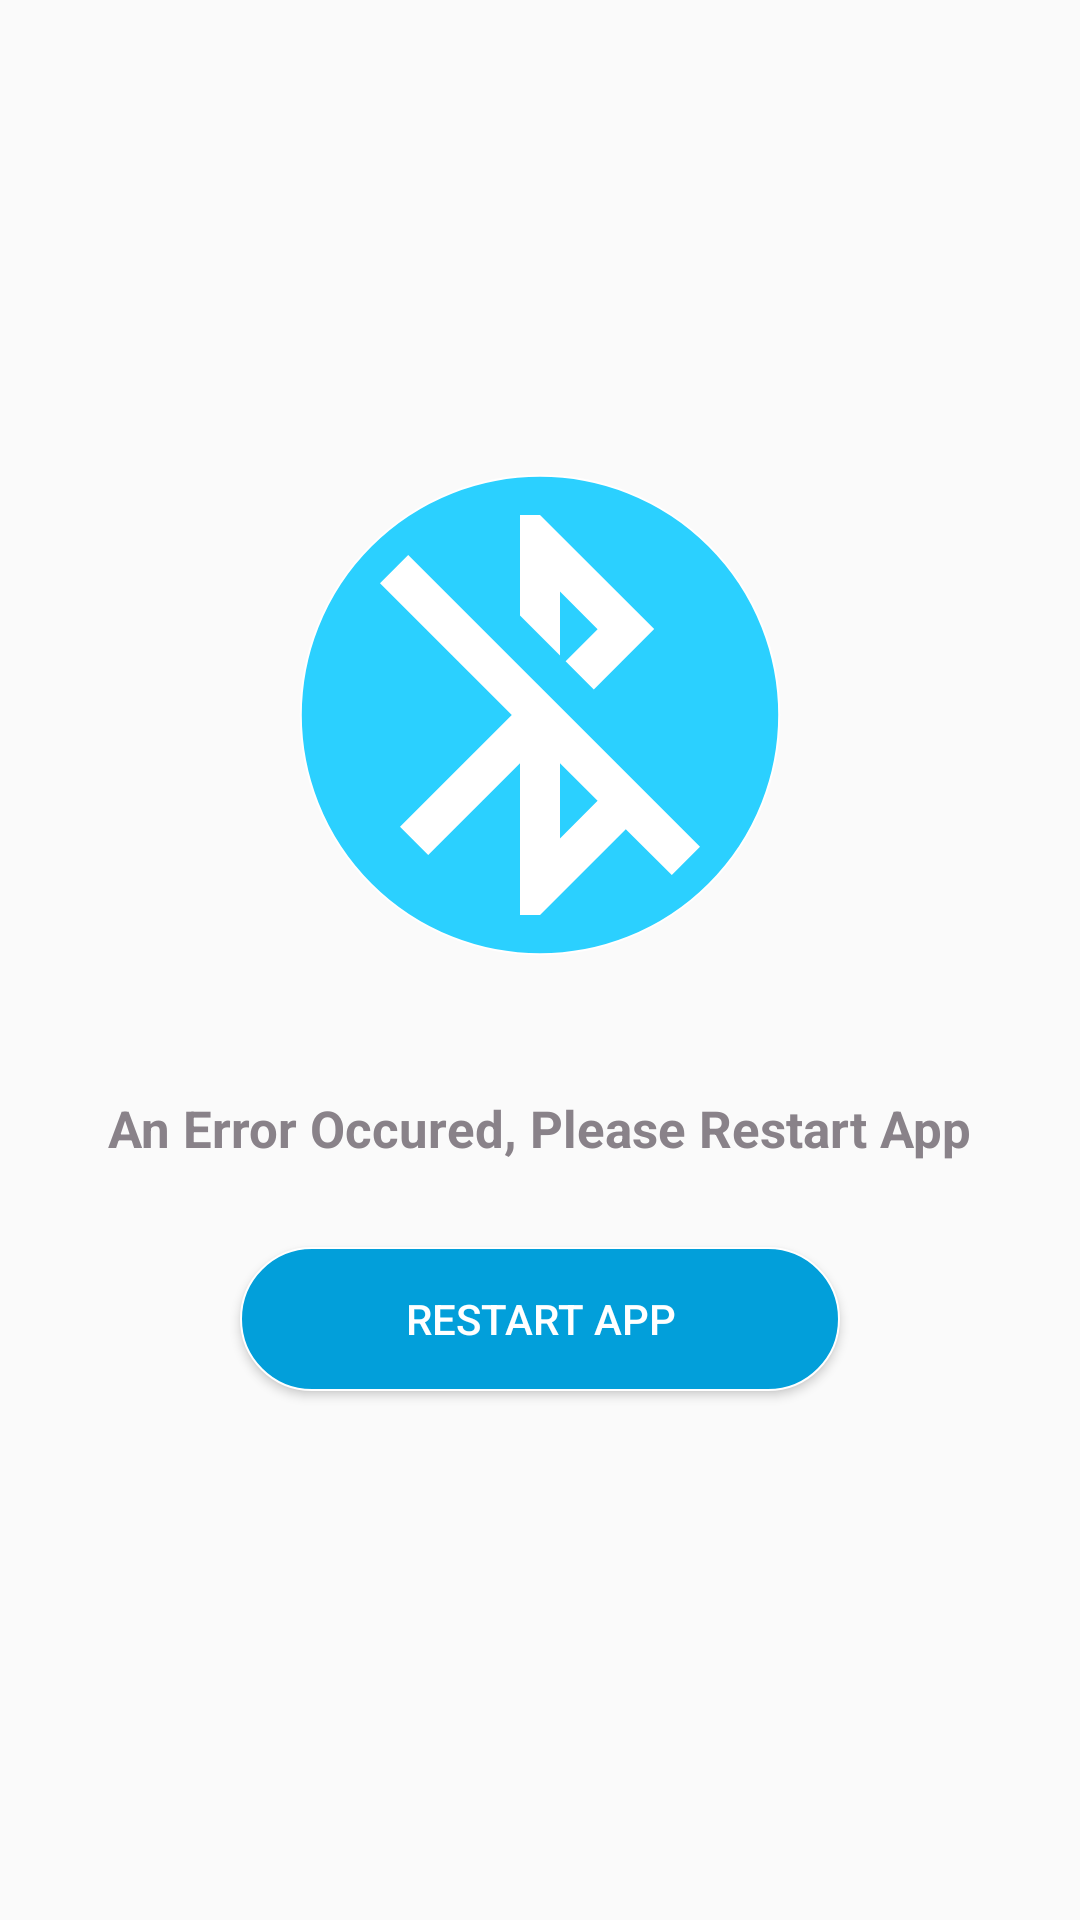

Layout XML and referenced resources for this Android screen:
<!-- AndroidManifest.xml: activity theme AppTheme.Splash -->
<!-- res/layout/activity_error.xml -->
<?xml version="1.0" encoding="utf-8"?>
<androidx.coordinatorlayout.widget.CoordinatorLayout xmlns:android="http://schemas.android.com/apk/res/android"
    xmlns:tools="http://schemas.android.com/tools"
    android:layout_width="match_parent"
    android:layout_height="match_parent"
    tools:context=".view.activities.ErrorActivity">

    <include layout="@layout/content_error"/>

</androidx.coordinatorlayout.widget.CoordinatorLayout>
<!-- res/layout/content_error.xml (included above) -->
<?xml version="1.0" encoding="utf-8"?>
<androidx.constraintlayout.widget.ConstraintLayout xmlns:android="http://schemas.android.com/apk/res/android"
    android:layout_width="match_parent"
    android:layout_height="match_parent"
    xmlns:tools="http://schemas.android.com/tools"
    xmlns:app="http://schemas.android.com/apk/res-auto"
    android:padding="@dimen/activity_horizontal_margin"
    tools:showIn="@layout/activity_error"
    tools:context=".view.activities.ErrorActivity">

    <ImageView
        android:id="@+id/imageErrorFace"
        android:layout_width="200dp"
        android:layout_height="200dp"
        android:padding="20dp"
        android:src="@drawable/ic_bluetooth_disabled_24dp"
        android:scaleType="fitCenter"
        android:background="@drawable/blue_circle"
        app:layout_constraintStart_toStartOf="parent"
        app:layout_constraintEnd_toEndOf="parent"
        app:layout_constraintTop_toTopOf="parent"
        app:layout_constraintBottom_toBottomOf="parent"
        app:layout_constraintVertical_bias="0.3"
        />

    <TextView
        android:id="@+id/textErrorMsg"
        android:layout_width="wrap_content"
        android:layout_height="wrap_content"
        android:text="An Error Occured, Please Restart App"
        android:textColor="@color/textColor"
        android:textSize="@dimen/title_size_small"
        android:textStyle="bold"
        app:layout_constraintBottom_toBottomOf="parent"
        app:layout_constraintEnd_toEndOf="parent"
        app:layout_constraintStart_toStartOf="parent"
        app:layout_constraintTop_toBottomOf="@id/imageErrorFace"
        app:layout_constraintVertical_bias="0.1" />

    <Button
        android:id="@+id/buttonRestartApp"
        android:layout_width="0dp"
        android:layout_height="wrap_content"
        android:text="Restart App"
        android:elevation="8dp"
        android:textColor="@color/app_background_white"
        android:background="@drawable/curved_button"
        app:layout_constraintStart_toStartOf="@id/imageErrorFace"
        app:layout_constraintEnd_toEndOf="@id/imageErrorFace"
        app:layout_constraintTop_toBottomOf="@id/textErrorMsg"
        app:layout_constraintBottom_toBottomOf="parent"
        app:layout_constraintVertical_bias="0.15"/>

</androidx.constraintlayout.widget.ConstraintLayout>
<!-- resources referenced by this layout -->
<resources>
  <color name="app_background_white">#FFFFFF</color>
  <color name="textColor">#898289</color>
  <dimen name="activity_horizontal_margin">16dp</dimen>
  <dimen name="title_size_small">17sp</dimen>
  <!-- drawable blue_circle (drawable) -->
  <?xml version="1.0" encoding="utf-8"?>
  <shape xmlns:android="http://schemas.android.com/apk/res/android"
      android:innerRadius="0dp"
      android:shape="ring"
      android:thicknessRatio="2.5"
      android:useLevel="false" >
      <solid android:color="#2BD0FF" />
      <stroke
          android:width="0.5dp"
          android:color="@color/app_background_white" />
  
  </shape>
  <!-- drawable curved_button (drawable) -->
  <?xml version="1.0" encoding="utf-8"?>
  <selector xmlns:android="http://schemas.android.com/apk/res/android">
      <item android:state_pressed="false">
          <shape xmlns:android="http://schemas.android.com/apk/res/android">
              <solid android:color="@color/title_color" />
              <stroke android:width="0.75dp" android:color="@color/app_background_white" />
              <corners android:radius="25dp" />
              <padding android:bottom="0dp" android:left="0dp" android:right="0dp" android:top="0dp" />
          </shape>
      </item>
  
      <item android:state_pressed="true">
      <shape xmlns:android="http://schemas.android.com/apk/res/android">
          <solid android:color="@color/ripple"/>
          <stroke android:width="2dp" android:color="@color/colorPrimary" />
          <corners android:radius="35dp" />
          <padding android:bottom="0dp" android:left="0dp" android:right="0dp" android:top="0dp" />
      </shape>
      </item>
  </selector>
  <!-- drawable ic_bluetooth_disabled_24dp (drawable) -->
  <vector android:height="64dp" android:tint="@color/app_background_white"
      android:viewportHeight="24.0" android:viewportWidth="24.0"
      android:width="64dp" xmlns:android="http://schemas.android.com/apk/res/android">
      <path android:fillColor="#FF000000" android:pathData="M13,5.83l1.88,1.88 -1.6,1.6 1.41,1.41 3.02,-3.02L12,2h-1v5.03l2,2v-3.2zM5.41,4L4,5.41 10.59,12 5,17.59 6.41,19 11,14.41V22h1l4.29,-4.29 2.3,2.29L20,18.59 5.41,4zM13,18.17v-3.76l1.88,1.88L13,18.17z"/>
  </vector>
  <style name="AppTheme.Splash" parent="@style/Theme.AppCompat.Light.NoActionBar">
          <item name="colorPrimary">@color/colorPrimary</item>
          <item name="colorPrimaryDark">@color/colorPrimaryDark</item>
          <item name="colorAccent">@color/colorAccent</item>
          <item name="windowActionBar">false</item>
          <item name="windowNoTitle">true</item>
          <item name="android:windowBackground">@color/pointer_color</item>
      </style>
  <color name="title_color">#029FDA</color>
  <color name="ripple">#57AECB</color>
  <color name="colorPrimary">#3F51B5</color>
  <color name="colorPrimaryDark">#303F9F</color>
  <color name="colorAccent">#FF4081</color>
  <color name="pointer_color">#434854</color>
</resources>
